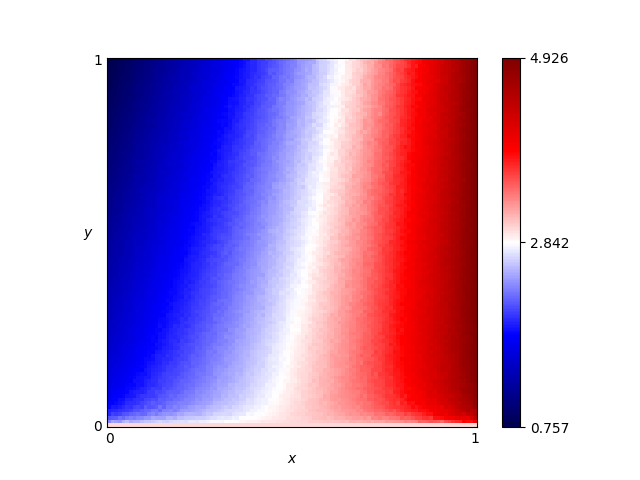

The data file committed next to this chart (first rows):
x, y, score
0.46, 0.76, 2.346
0.54, 0.86, 2.562
0.16, 0.19, 1.998
0.61, 0.18, 3.201
0.82, 0.41, 3.929
0.72, 0.66, 3.433
0.63, 0.37, 3.169
0.41, 0.28, 2.58
0.16, 0.44, 1.729
0.8, 0.33, 3.872
0.84, 0.23, 4.015
0.25, 0.48, 1.941
0.62, 0.7, 2.949
0.78, 0.28, 3.765
0.03, 0.68, 1.137
0.57, 0.0, 3.0
0.69, 0.37, 3.37
0.46, 0.05, 2.893
0.65, 0.03, 3.249
0.56, 0.8, 2.659
0.28, 0.44, 2.082
0.65, 0.0, 3.0
0.57, 0.1, 3.128
0.44, 0.29, 2.639
0.63, 0.49, 3.123
0.26, 0.03, 2.577
0.92, 0.27, 4.388
0.69, 0.35, 3.356
0.79, 0.78, 3.659
0.3, 0.26, 2.285
0.98, 0.54, 4.795
0.25, 0.62, 1.82
0.55, 0.43, 2.897
0.19, 0.06, 2.315
0.14, 0.65, 1.468
0.09, 0.65, 1.356
0.92, 1.0, 4.349
0.51, 0.43, 2.762
0.36, 0.66, 2.119
0.33, 0.92, 1.793
0.01, 0.93, 0.8528
0.25, 0.81, 1.65
0.9, 0.46, 4.318
0.3, 0.12, 2.451
0.87, 0.59, 4.098
0.8, 0.75, 3.735
0.93, 0.2, 4.476
0.34, 0.41, 2.275
0.05, 0.48, 1.361
0.9, 0.12, 4.253
0.59, 0.65, 2.894
0.72, 0.62, 3.351
0.29, 0.87, 1.715
0.02, 0.72, 1.067
0.8, 0.35, 3.843
0.09, 0.22, 1.756
0.05, 0.61, 1.257
0.49, 0.38, 2.712
0.62, 0.21, 3.218
0.79, 0.55, 3.789
... 10,141 more rows
